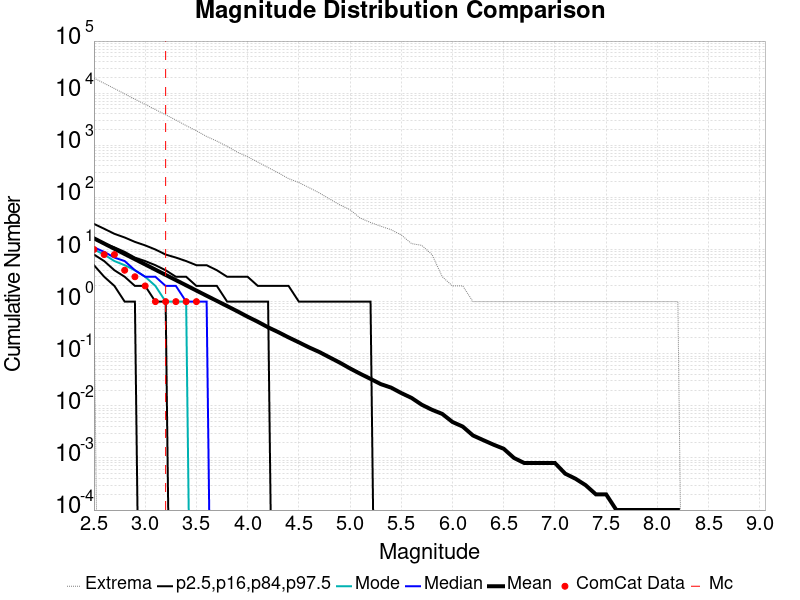

The data file committed next to this chart (first rows):
Magnitude, ComCat Data, Simulation Mean, Simulation Median, Simulation Mode, Simulation Minimum, Simulation Maximum, 2.5 %-ile, 16 %-ile, 84 %-ile, 97.5 %-ile
2.5, 10.0, 16.4, 11.0, 10.0, 1.0, 19478, 5.0, 8.0, 16.0, 31.0
2.6, 8.0, 13.01, 9.0, 8.0, 0.0, 15462, 3.0, 6.0, 13.0, 25.0
2.7, 8.0, 10.32, 7.0, 6.0, 0.0, 12268, 2.0, 4.0, 11.0, 20.0
2.8, 4.0, 8.192, 6.0, 5.0, 0.0, 9695, 1.0, 3.0, 9.0, 17.0
2.9, 3.0, 6.508, 4.0, 4.0, 0.0, 7650, 1.0, 2.0, 7.0, 14.0
3.0, 2.0, 5.173, 3.0, 3.0, 0.0, 6105, 0.0, 2.0, 6.0, 12.0
3.1, 1.0, 4.105, 3.0, 2.0, 0.0, 4838, 0.0, 1.0, 5.0, 10.0
3.2, 1.0, 3.255, 2.0, 1.0, 0.0, 3851, 0.0, 1.0, 4.0, 8.0
3.3, 1.0, 2.587, 2.0, 1.0, 0.0, 3051, 0.0, 0.0, 3.0, 7.0
3.4, 1.0, 2.055, 1.0, 1.0, 0.0, 2384, 0.0, 0.0, 3.0, 6.0
3.5, 1.0, 1.631, 1.0, 0.0, 0.0, 1899, 0.0, 0.0, 2.0, 5.0
3.6, 0.0, 1.296, 1.0, 0.0, 0.0, 1475, 0.0, 0.0, 2.0, 5.0
3.7, 0.0, 1.032, 0.0, 0.0, 0.0, 1203, 0.0, 0.0, 2.0, 4.0
3.8, 0.0, 0.8215, 0.0, 0.0, 0.0, 954.0, 0.0, 0.0, 1.0, 3.0
3.9, 0.0, 0.6519, 0.0, 0.0, 0.0, 737.0, 0.0, 0.0, 1.0, 3.0
4.0, 0.0, 0.5129, 0.0, 0.0, 0.0, 603.0, 0.0, 0.0, 1.0, 3.0
4.1, 0.0, 0.41, 0.0, 0.0, 0.0, 476.0, 0.0, 0.0, 1.0, 2.0
4.2, 0.0, 0.3212, 0.0, 0.0, 0.0, 374.0, 0.0, 0.0, 1.0, 2.0
4.3, 0.0, 0.2592, 0.0, 0.0, 0.0, 296.0, 0.0, 0.0, 0.0, 2.0
4.4, 0.0, 0.2056, 0.0, 0.0, 0.0, 229.0, 0.0, 0.0, 0.0, 2.0
4.5, 0.0, 0.1655, 0.0, 0.0, 0.0, 193.0, 0.0, 0.0, 0.0, 1.0
4.6, 0.0, 0.1322, 0.0, 0.0, 0.0, 154.0, 0.0, 0.0, 0.0, 1.0
4.7, 0.0, 0.1079, 0.0, 0.0, 0.0, 122.0, 0.0, 0.0, 0.0, 1.0
4.8, 0.0, 0.0852, 0.0, 0.0, 0.0, 93.0, 0.0, 0.0, 0.0, 1.0
4.9, 0.0, 0.0674, 0.0, 0.0, 0.0, 72.0, 0.0, 0.0, 0.0, 1.0
5.0, 0.0, 0.0522, 0.0, 0.0, 0.0, 58.0, 0.0, 0.0, 0.0, 1.0
5.1, 0.0, 0.0412, 0.0, 0.0, 0.0, 40.0, 0.0, 0.0, 0.0, 1.0
5.2, 0.0, 0.0329, 0.0, 0.0, 0.0, 33.0, 0.0, 0.0, 0.0, 1.0
5.3, 0.0, 0.0261, 0.0, 0.0, 0.0, 28.0, 0.0, 0.0, 0.0, 0.0
5.4, 0.0, 0.0224, 0.0, 0.0, 0.0, 24.0, 0.0, 0.0, 0.0, 0.0
5.5, 0.0, 0.0176, 0.0, 0.0, 0.0, 19.0, 0.0, 0.0, 0.0, 0.0
5.6, 0.0, 0.0142, 0.0, 0.0, 0.0, 13.0, 0.0, 0.0, 0.0, 0.0
5.7, 0.0, 0.0105, 0.0, 0.0, 0.0, 12.0, 0.0, 0.0, 0.0, 0.0
5.8, 0.0, 0.0084, 0.0, 0.0, 0.0, 8.0, 0.0, 0.0, 0.0, 0.0
5.9, 0.0, 0.007, 0.0, 0.0, 0.0, 3.0, 0.0, 0.0, 0.0, 0.0
6.0, 0.0, 0.0049, 0.0, 0.0, 0.0, 2.0, 0.0, 0.0, 0.0, 0.0
6.1, 0.0, 0.004, 0.0, 0.0, 0.0, 2.0, 0.0, 0.0, 0.0, 0.0
6.2, 0.0, 0.0027, 0.0, 0.0, 0.0, 1.0, 0.0, 0.0, 0.0, 0.0
6.3, 0.0, 0.0022, 0.0, 0.0, 0.0, 1.0, 0.0, 0.0, 0.0, 0.0
6.4, 0.0, 0.0018, 0.0, 0.0, 0.0, 1.0, 0.0, 0.0, 0.0, 0.0
6.5, 0.0, 0.0015, 0.0, 0.0, 0.0, 1.0, 0.0, 0.0, 0.0, 0.0
6.6, 0.0, 0.001, 0.0, 0.0, 0.0, 1.0, 0.0, 0.0, 0.0, 0.0
6.7, 0.0, 8.0E-4, 0.0, 0.0, 0.0, 1.0, 0.0, 0.0, 0.0, 0.0
6.8, 0.0, 8.0E-4, 0.0, 0.0, 0.0, 1.0, 0.0, 0.0, 0.0, 0.0
6.9, 0.0, 8.0E-4, 0.0, 0.0, 0.0, 1.0, 0.0, 0.0, 0.0, 0.0
7.0, 0.0, 8.0E-4, 0.0, 0.0, 0.0, 1.0, 0.0, 0.0, 0.0, 0.0
7.1, 0.0, 5.0E-4, 0.0, 0.0, 0.0, 1.0, 0.0, 0.0, 0.0, 0.0
7.2, 0.0, 4.0E-4, 0.0, 0.0, 0.0, 1.0, 0.0, 0.0, 0.0, 0.0
7.3, 0.0, 3.0E-4, 0.0, 0.0, 0.0, 1.0, 0.0, 0.0, 0.0, 0.0
7.4, 0.0, 2.0E-4, 0.0, 0.0, 0.0, 1.0, 0.0, 0.0, 0.0, 0.0
7.5, 0.0, 2.0E-4, 0.0, 0.0, 0.0, 1.0, 0.0, 0.0, 0.0, 0.0
7.6, 0.0, 1.0E-4, 0.0, 0.0, 0.0, 1.0, 0.0, 0.0, 0.0, 0.0
7.7, 0.0, 1.0E-4, 0.0, 0.0, 0.0, 1.0, 0.0, 0.0, 0.0, 0.0
7.8, 0.0, 1.0E-4, 0.0, 0.0, 0.0, 1.0, 0.0, 0.0, 0.0, 0.0
7.9, 0.0, 1.0E-4, 0.0, 0.0, 0.0, 1.0, 0.0, 0.0, 0.0, 0.0
8.0, 0.0, 1.0E-4, 0.0, 0.0, 0.0, 1.0, 0.0, 0.0, 0.0, 0.0
8.1, 0.0, 1.0E-4, 0.0, 0.0, 0.0, 1.0, 0.0, 0.0, 0.0, 0.0
8.2, 0.0, 1.0E-4, 0.0, 0.0, 0.0, 1.0, 0.0, 0.0, 0.0, 0.0
8.3, 0.0, 0.0, 0.0, 0.0, 0.0, 0.0, 0.0, 0.0, 0.0, 0.0
8.4, 0.0, 0.0, 0.0, 0.0, 0.0, 0.0, 0.0, 0.0, 0.0, 0.0
... 6 more rows
